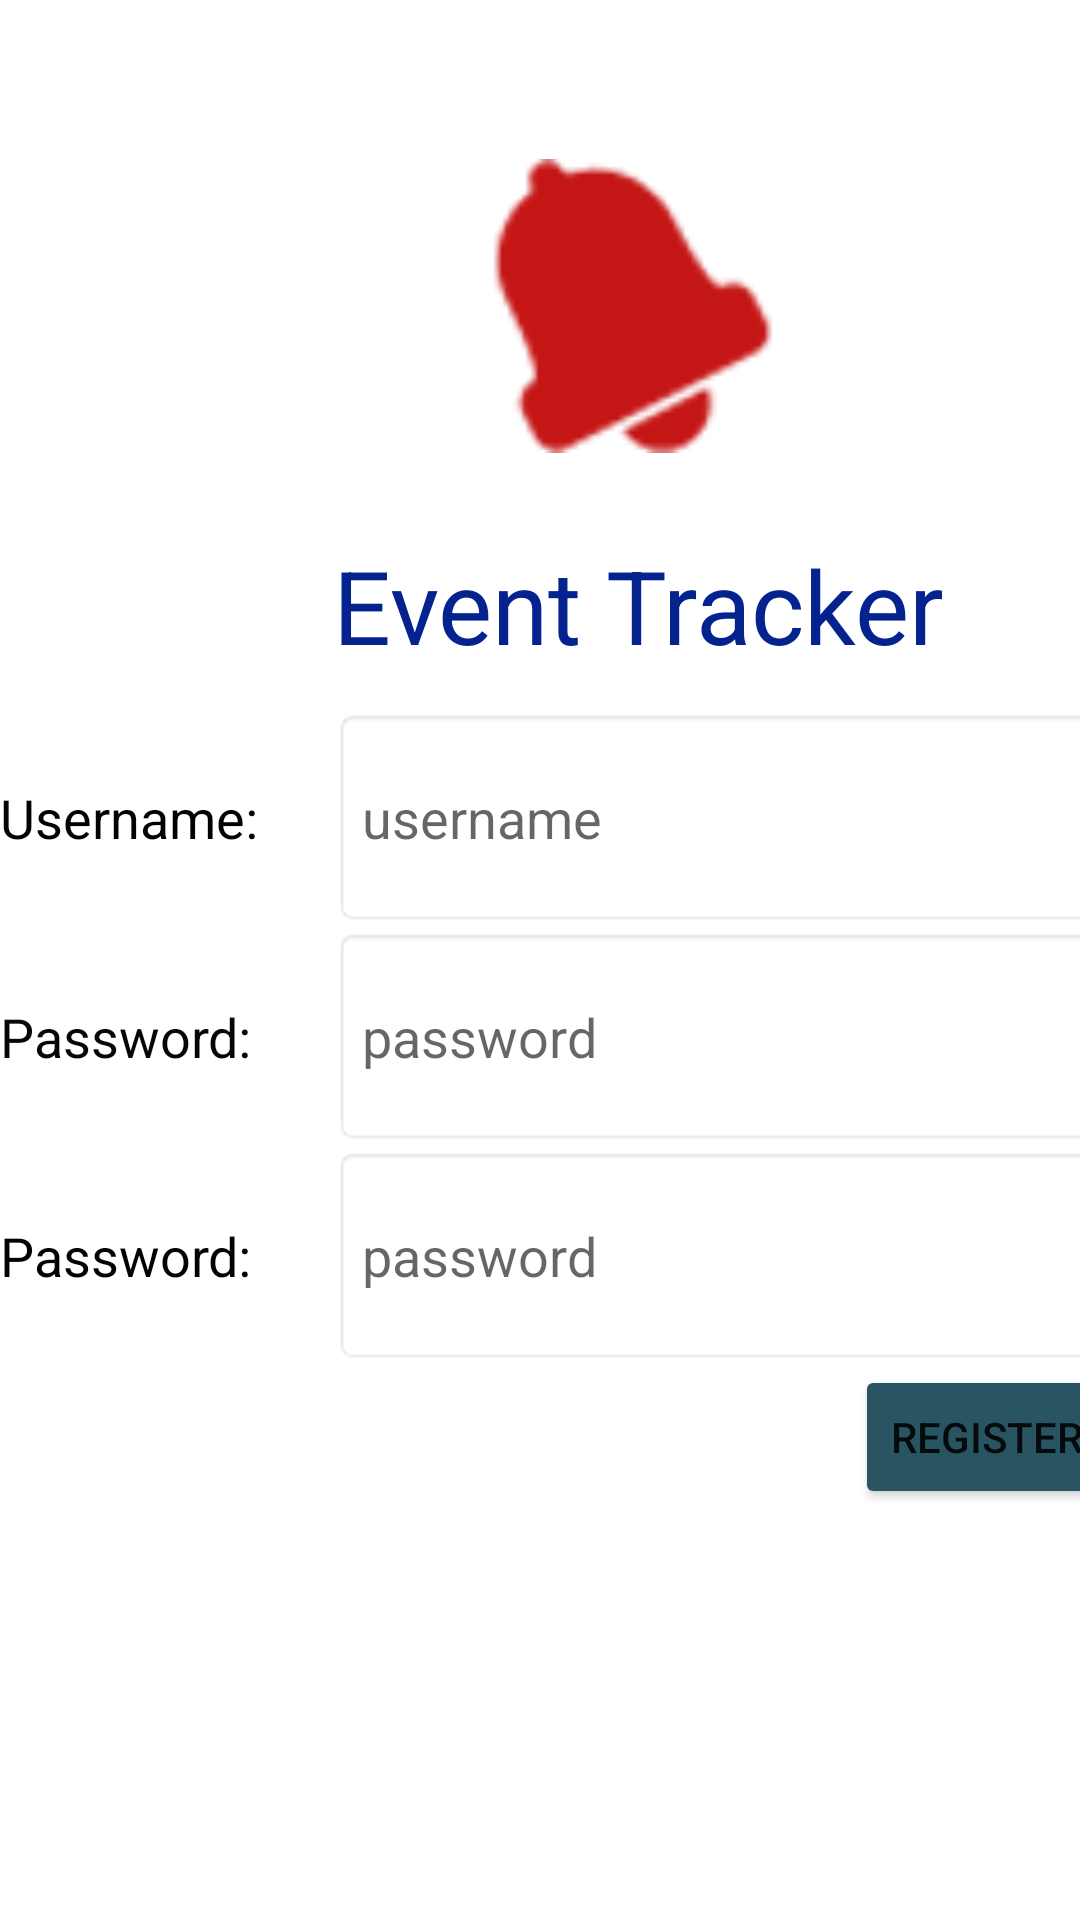

Android layout source for this screen:
<!-- AndroidManifest.xml: application theme Theme.Jon_Curtis_eventTracker -->
<!-- res/layout/activity_register.xml -->
<?xml version="1.0" encoding="utf-8"?>
<androidx.constraintlayout.widget.ConstraintLayout xmlns:android="http://schemas.android.com/apk/res/android"
    xmlns:app="http://schemas.android.com/apk/res-auto"
    xmlns:tools="http://schemas.android.com/tools"
    android:layout_width="match_parent"
    android:layout_height="match_parent"
    tools:context=".RegisterActivity">

    <TableLayout
        android:layout_width="match_parent"
        android:layout_height="match_parent"
        app:layout_constraintEnd_toEndOf="parent"
        tools:layout_editor_absoluteY="0dp">

        <TableRow
            android:layout_width="match_parent"
            android:layout_height="match_parent">

            <View
                android:id="@+id/view3"
                android:layout_width="111dp"
                android:layout_height="53dp" />
        </TableRow>

        <TableRow
            android:layout_width="match_parent"
            android:layout_height="match_parent">

            <View
                android:id="@+id/view4"
                android:layout_width="111dp"
                android:layout_height="98dp" />

            <LinearLayout
                android:layout_width="match_parent"
                android:layout_height="match_parent"
                android:orientation="horizontal">

                <ImageView
                    android:id="@+id/imageView"
                    android:layout_width="200dp"
                    android:layout_height="98dp"
                    android:contentDescription="@string/bell"
                    app:srcCompat="@android:drawable/ic_popup_reminder"
                    app:tint="#C51616"
                    tools:ignore="ImageContrastCheck" />
            </LinearLayout>

        </TableRow>

        <TableRow
            android:layout_width="match_parent"
            android:layout_height="match_parent">

            <View
                android:layout_width="111dp"
                android:layout_height="28dp" />
        </TableRow>

        <TableRow
            android:layout_width="match_parent"
            android:layout_height="29dp">

            <View
                android:layout_width="111dp"
                android:layout_height="39dp" />

            <TextView
                android:id="@+id/textView"
                android:layout_width="wrap_content"
                android:layout_height="57dp"
                android:text="@string/event_tracker"
                android:textAppearance="@style/TextAppearance.AppCompat.Display1"
                android:textColor="#05238F" />
        </TableRow>

        <TableRow
            android:layout_width="match_parent"
            android:layout_height="67dp">

            <TextView
                android:id="@+id/textView2"
                android:layout_width="98dp"
                android:layout_height="wrap_content"
                android:text="@string/username"
                android:textAppearance="@style/TextAppearance.AppCompat.Medium"
                android:textColor="#020202" />

            <EditText
                android:id="@+id/username"
                android:layout_width="262dp"
                android:layout_height="73dp"
                android:autofillHints="@string/username"
                android:background="@android:drawable/editbox_background"
                android:ems="10"
                android:hint="@string/lower_username"
                android:inputType="textPersonName"
                tools:ignore="TextContrastCheck" />
        </TableRow>

        <TableRow
            android:layout_width="match_parent"
            android:layout_height="99dp">

            <TextView
                android:id="@+id/textView3"
                android:layout_width="wrap_content"
                android:layout_height="wrap_content"
                android:text="@string/password"
                android:textAppearance="@style/TextAppearance.AppCompat.Medium"
                android:textColor="#070707" />

            <EditText
                android:id="@+id/password"
                android:layout_width="match_parent"
                android:layout_height="73dp"
                android:autofillHints=""
                android:background="@android:drawable/editbox_background"
                android:ems="10"
                android:hint="@string/lower_password"
                android:inputType="textPassword"
                tools:ignore="TextContrastCheck,DuplicateSpeakableTextCheck" />
        </TableRow>

        <TableRow
            android:layout_width="match_parent"
            android:layout_height="match_parent">

            <TextView
                android:id="@+id/textView12"
                android:layout_width="wrap_content"
                android:layout_height="wrap_content"
                android:text="@string/password"
                android:textAppearance="@style/TextAppearance.AppCompat.Medium"
                android:textColor="#020202" />

            <EditText
                android:id="@+id/repassword"
                android:layout_width="wrap_content"
                android:layout_height="73dp"
                android:background="@android:drawable/editbox_background"
                android:ems="10"
                android:hint="@string/lower_password"
                android:importantForAutofill="no"
                android:inputType="textPassword"
                tools:ignore="TextContrastCheck" />
        </TableRow>

        <TableRow
            android:layout_width="match_parent"
            android:layout_height="match_parent">

            <View
                android:layout_width="111dp"
                android:layout_height="53dp" />

            <LinearLayout
                android:layout_width="match_parent"
                android:layout_height="match_parent"
                android:orientation="horizontal">

                <View
                    android:layout_width="0dp"
                    android:layout_height="53dp"
                    android:layout_weight="1" />

                <Button
                    android:id="@+id/register"
                    android:layout_width="wrap_content"
                    android:layout_height="wrap_content"
                    android:backgroundTint="#295563"
                    android:text="@string/register" />
            </LinearLayout>

        </TableRow>

    </TableLayout>

</androidx.constraintlayout.widget.ConstraintLayout>
<!-- resources referenced by this layout -->
<resources>
  <string name="bell">bell</string>
  <string name="event_tracker">Event Tracker</string>
  <string name="lower_password">     password</string>
  <string name="lower_username">     username</string>
  <string name="password">Password:</string>
  <string name="register">Register</string>
  <string name="username">Username:</string>
  <style name="Theme.Jon_Curtis_eventTracker" parent="Theme.MaterialComponents.DayNight.DarkActionBar">
          
          <item name="colorPrimary">@color/purple_500</item>
          <item name="colorPrimaryVariant">@color/purple_700</item>
          <item name="colorOnPrimary">@color/white</item>
          
          <item name="colorSecondary">@color/teal_200</item>
          <item name="colorSecondaryVariant">@color/teal_700</item>
          <item name="colorOnSecondary">@color/black</item>
          
          <item name="android:statusBarColor">?attr/colorPrimaryVariant</item>
          
      </style>
  <!-- not gathered from this repository: default colours our renderer supplied (Android Studio template values) -->
  <color name="purple_500">#FF6200EE</color>
  <color name="purple_700">#FF3700B3</color>
  <color name="teal_200">#FF03DAC5</color>
  <color name="teal_700">#FF018786</color>
  <color name="black">#FF000000</color>
  <color name="white">#FFFFFFFF</color>
</resources>
